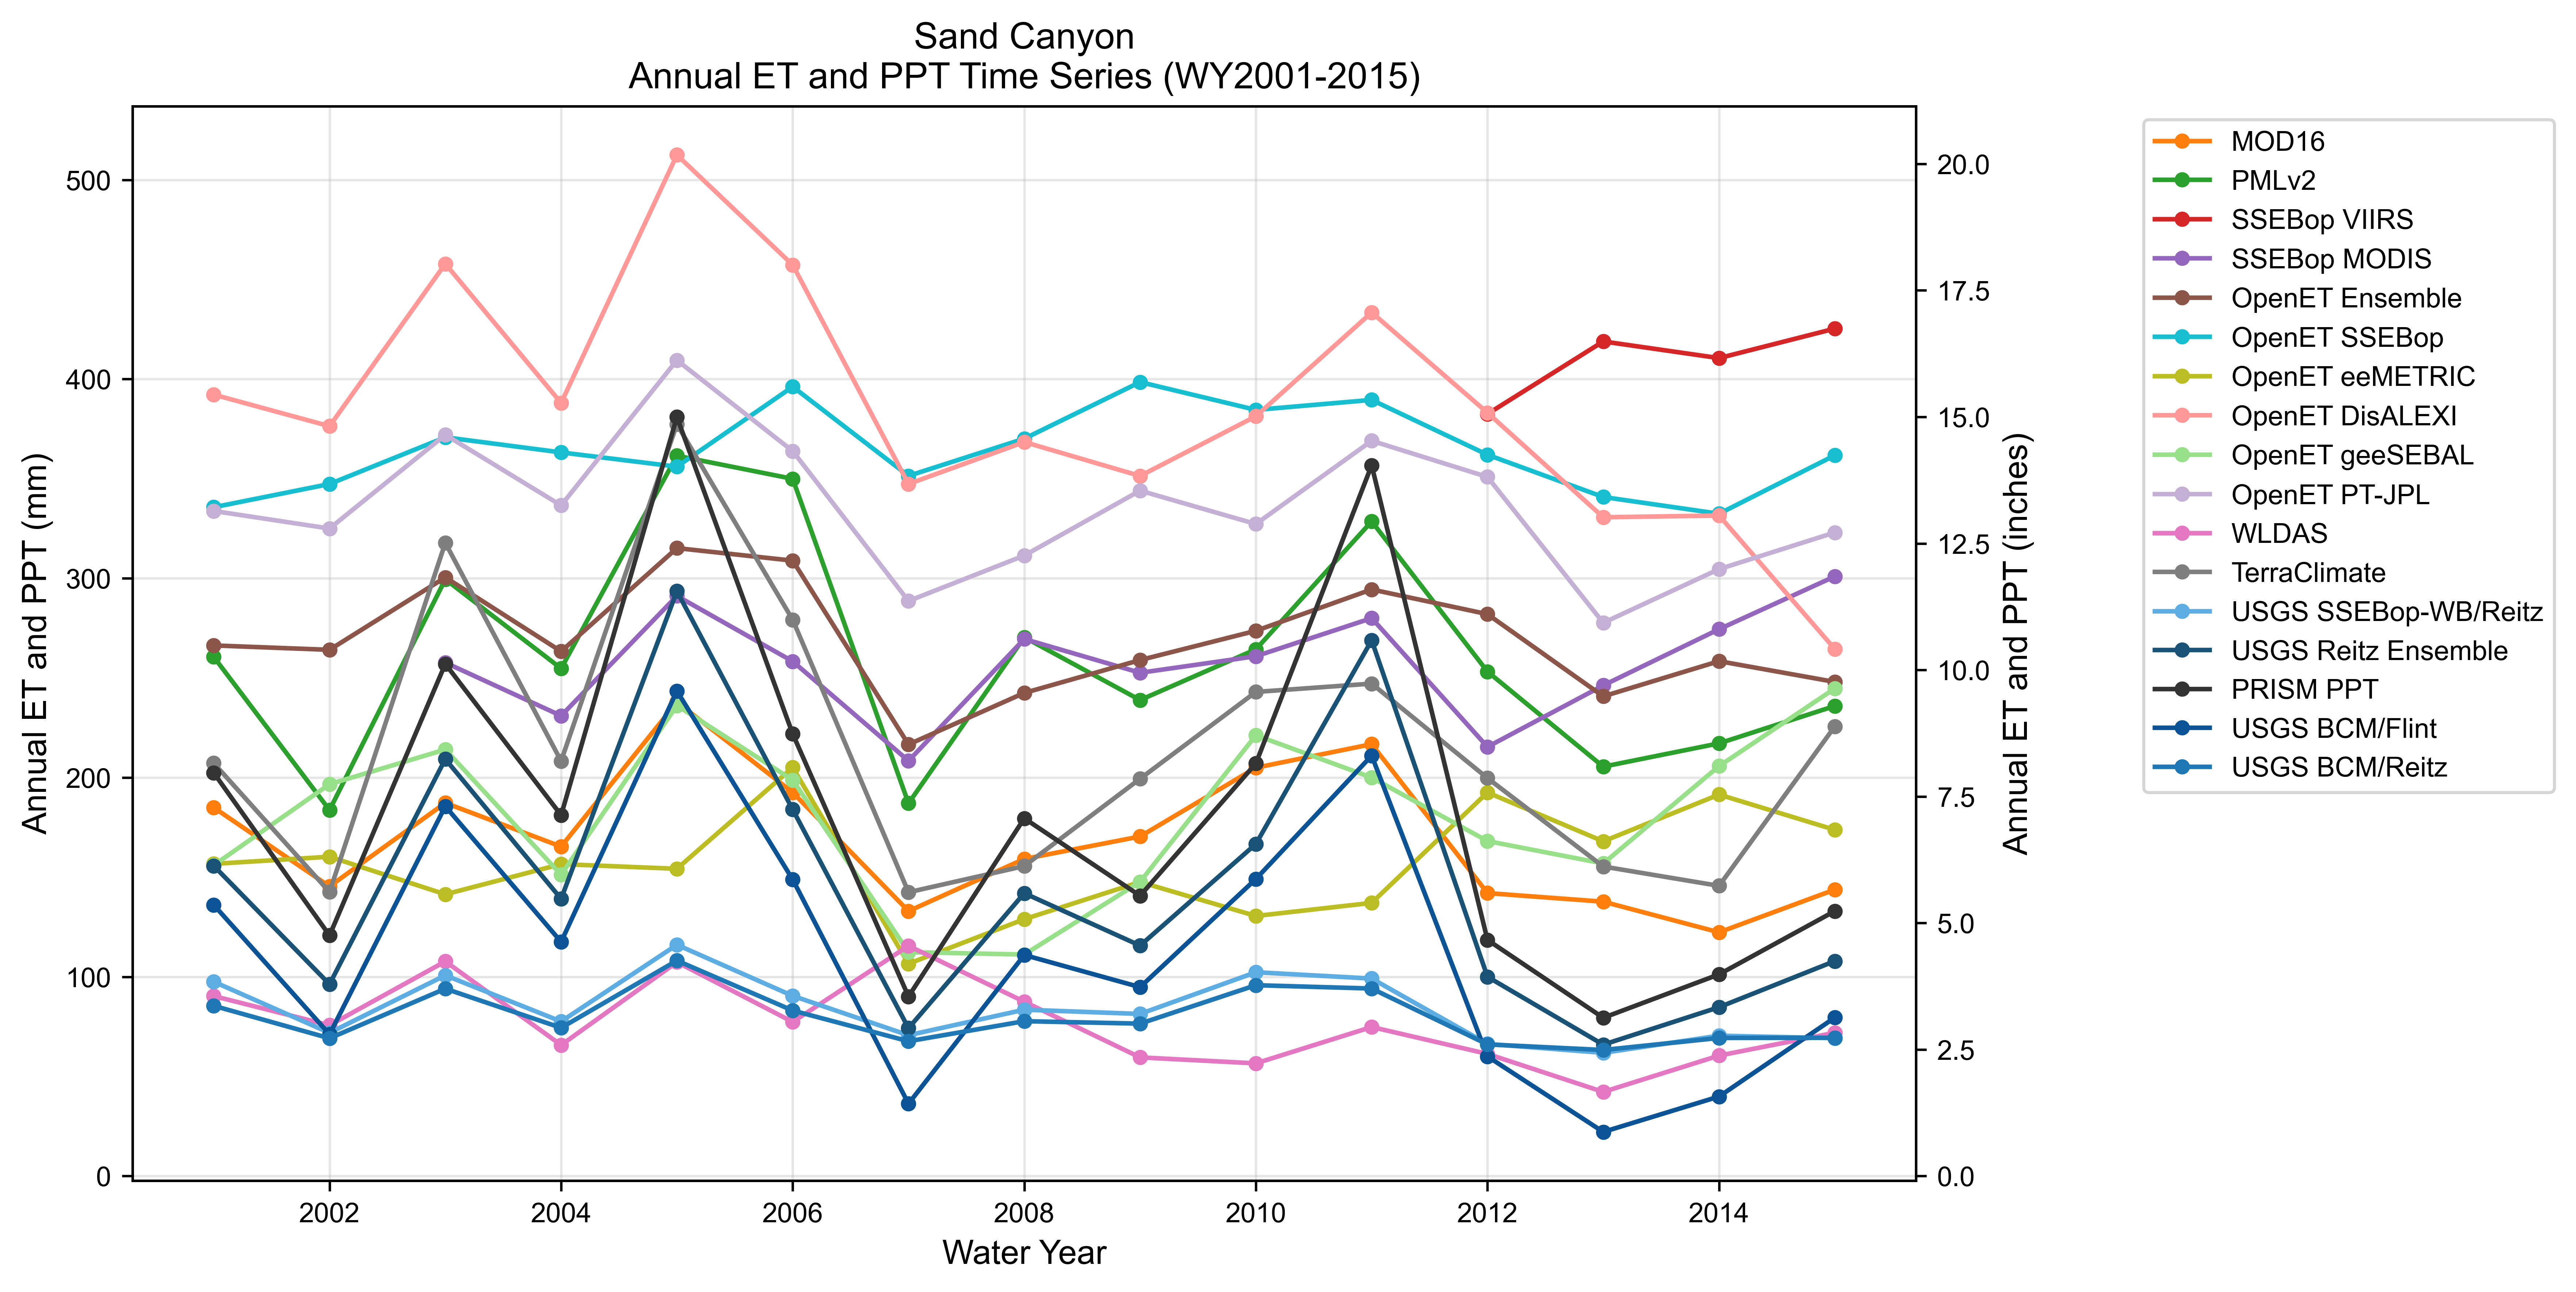

Values plotted in this chart, from the file beside it:
year, MOD16, PMLv2, SSEBop VIIRS, SSEBop MODIS, OpenET Ensemble, OpenET SSEBop, OpenET eeMETRIC, OpenET DisALEXI, OpenET geeSEBAL, OpenET PT-JPL, WLDAS, TerraClimate, USGS SSEBop-WB/Reitz, USGS Reitz Ensemble, PRISM PPT, USGS BCM/Flint, USGS BCM/Reitz
2001, 185, 260.6, , , 266.3, 335.7, 156.7, 392.2, 156, 333.8, 90.34, 207.3, 97.54, 155.7, 202.4, 136.1, 85.45
2002, 145.4, 183.7, , , 264.1, 347.3, 160.3, 376.4, 196.7, 325, 75.67, 142.6, 71.87, 96.28, 120.8, 71.14, 69.15
2003, 187.3, 299.5, , 257.7, 300.5, 370.8, 141.4, 457.8, 214.1, 372, 107.7, 317.8, 100.7, 209.3, 257, 185.6, 94.04
2004, 165.4, 254.7, , 231, 263.3, 363.2, 156.6, 388, 151.2, 336.6, 65.75, 208.3, 77.58, 139.1, 181.1, 117.5, 74.41
2005, 237.9, 361.5, , 291.2, 315.2, 356, 154.2, 512.5, 236.2, 409.5, 107.4, 377.3, 116.1, 293.5, 380.9, 243.5, 108.2
2006, 192.5, 349.9, , 258.3, 308.9, 396.2, 205, 457.3, 198.7, 363.9, 77.36, 279.2, 90.44, 184, 221.9, 148.8, 83.09
2007, 133, 187.1, , 208.4, 216.6, 351.4, 106.6, 347.3, 112.4, 288.6, 115.5, 142.4, 70.68, 74.23, 90.12, 36.32, 67.66
2008, 159.2, 270.4, , 269.5, 242.5, 370.1, 128.9, 368.4, 111.2, 311.4, 87.5, 155.6, 83.5, 142, 179.5, 111, 77.74
2009, 170.4, 238.9, , 252.6, 259, 398.5, 147.6, 351.4, 147.6, 344, 59.56, 199.4, 81.38, 115.7, 140.7, 94.82, 76.51
2010, 204.9, 264.3, , 260.9, 273.7, 384.5, 130.5, 381.3, 221.2, 327.2, 56.57, 243, 102.3, 166.7, 207.1, 149.1, 95.79
2011, 216.8, 328.6, , 280, 294.4, 389.5, 137.1, 433.4, 200, 369, 74.82, 247.1, 99.13, 268.9, 356.7, 211, 94.13
2012, 142, 253.2, 382.5, 215.4, 282, 362, 192.5, 383.1, 168.1, 350.9, 61.31, 199.7, 66.32, 100, 118.5, 60.05, 66.08
2013, 137.7, 205.5, 418.9, 246.3, 240.8, 340.8, 168, 330.6, 156.9, 277.7, 42.24, 155.4, 61.85, 65.95, 79.43, 22.16, 63.28
2014, 122.3, 217.2, 410.5, 274.5, 258.4, 332.4, 191.5, 331.5, 205.8, 304.6, 60.47, 145.7, 70.46, 84.76, 101.2, 39.93, 69.33
2015, 143.8, 235.9, 425.3, 301, 248, 361.7, 173.8, 264.5, 244.7, 323, 71.94, 225.7, 69.22, 107.9, 133, 79.56, 69.41
